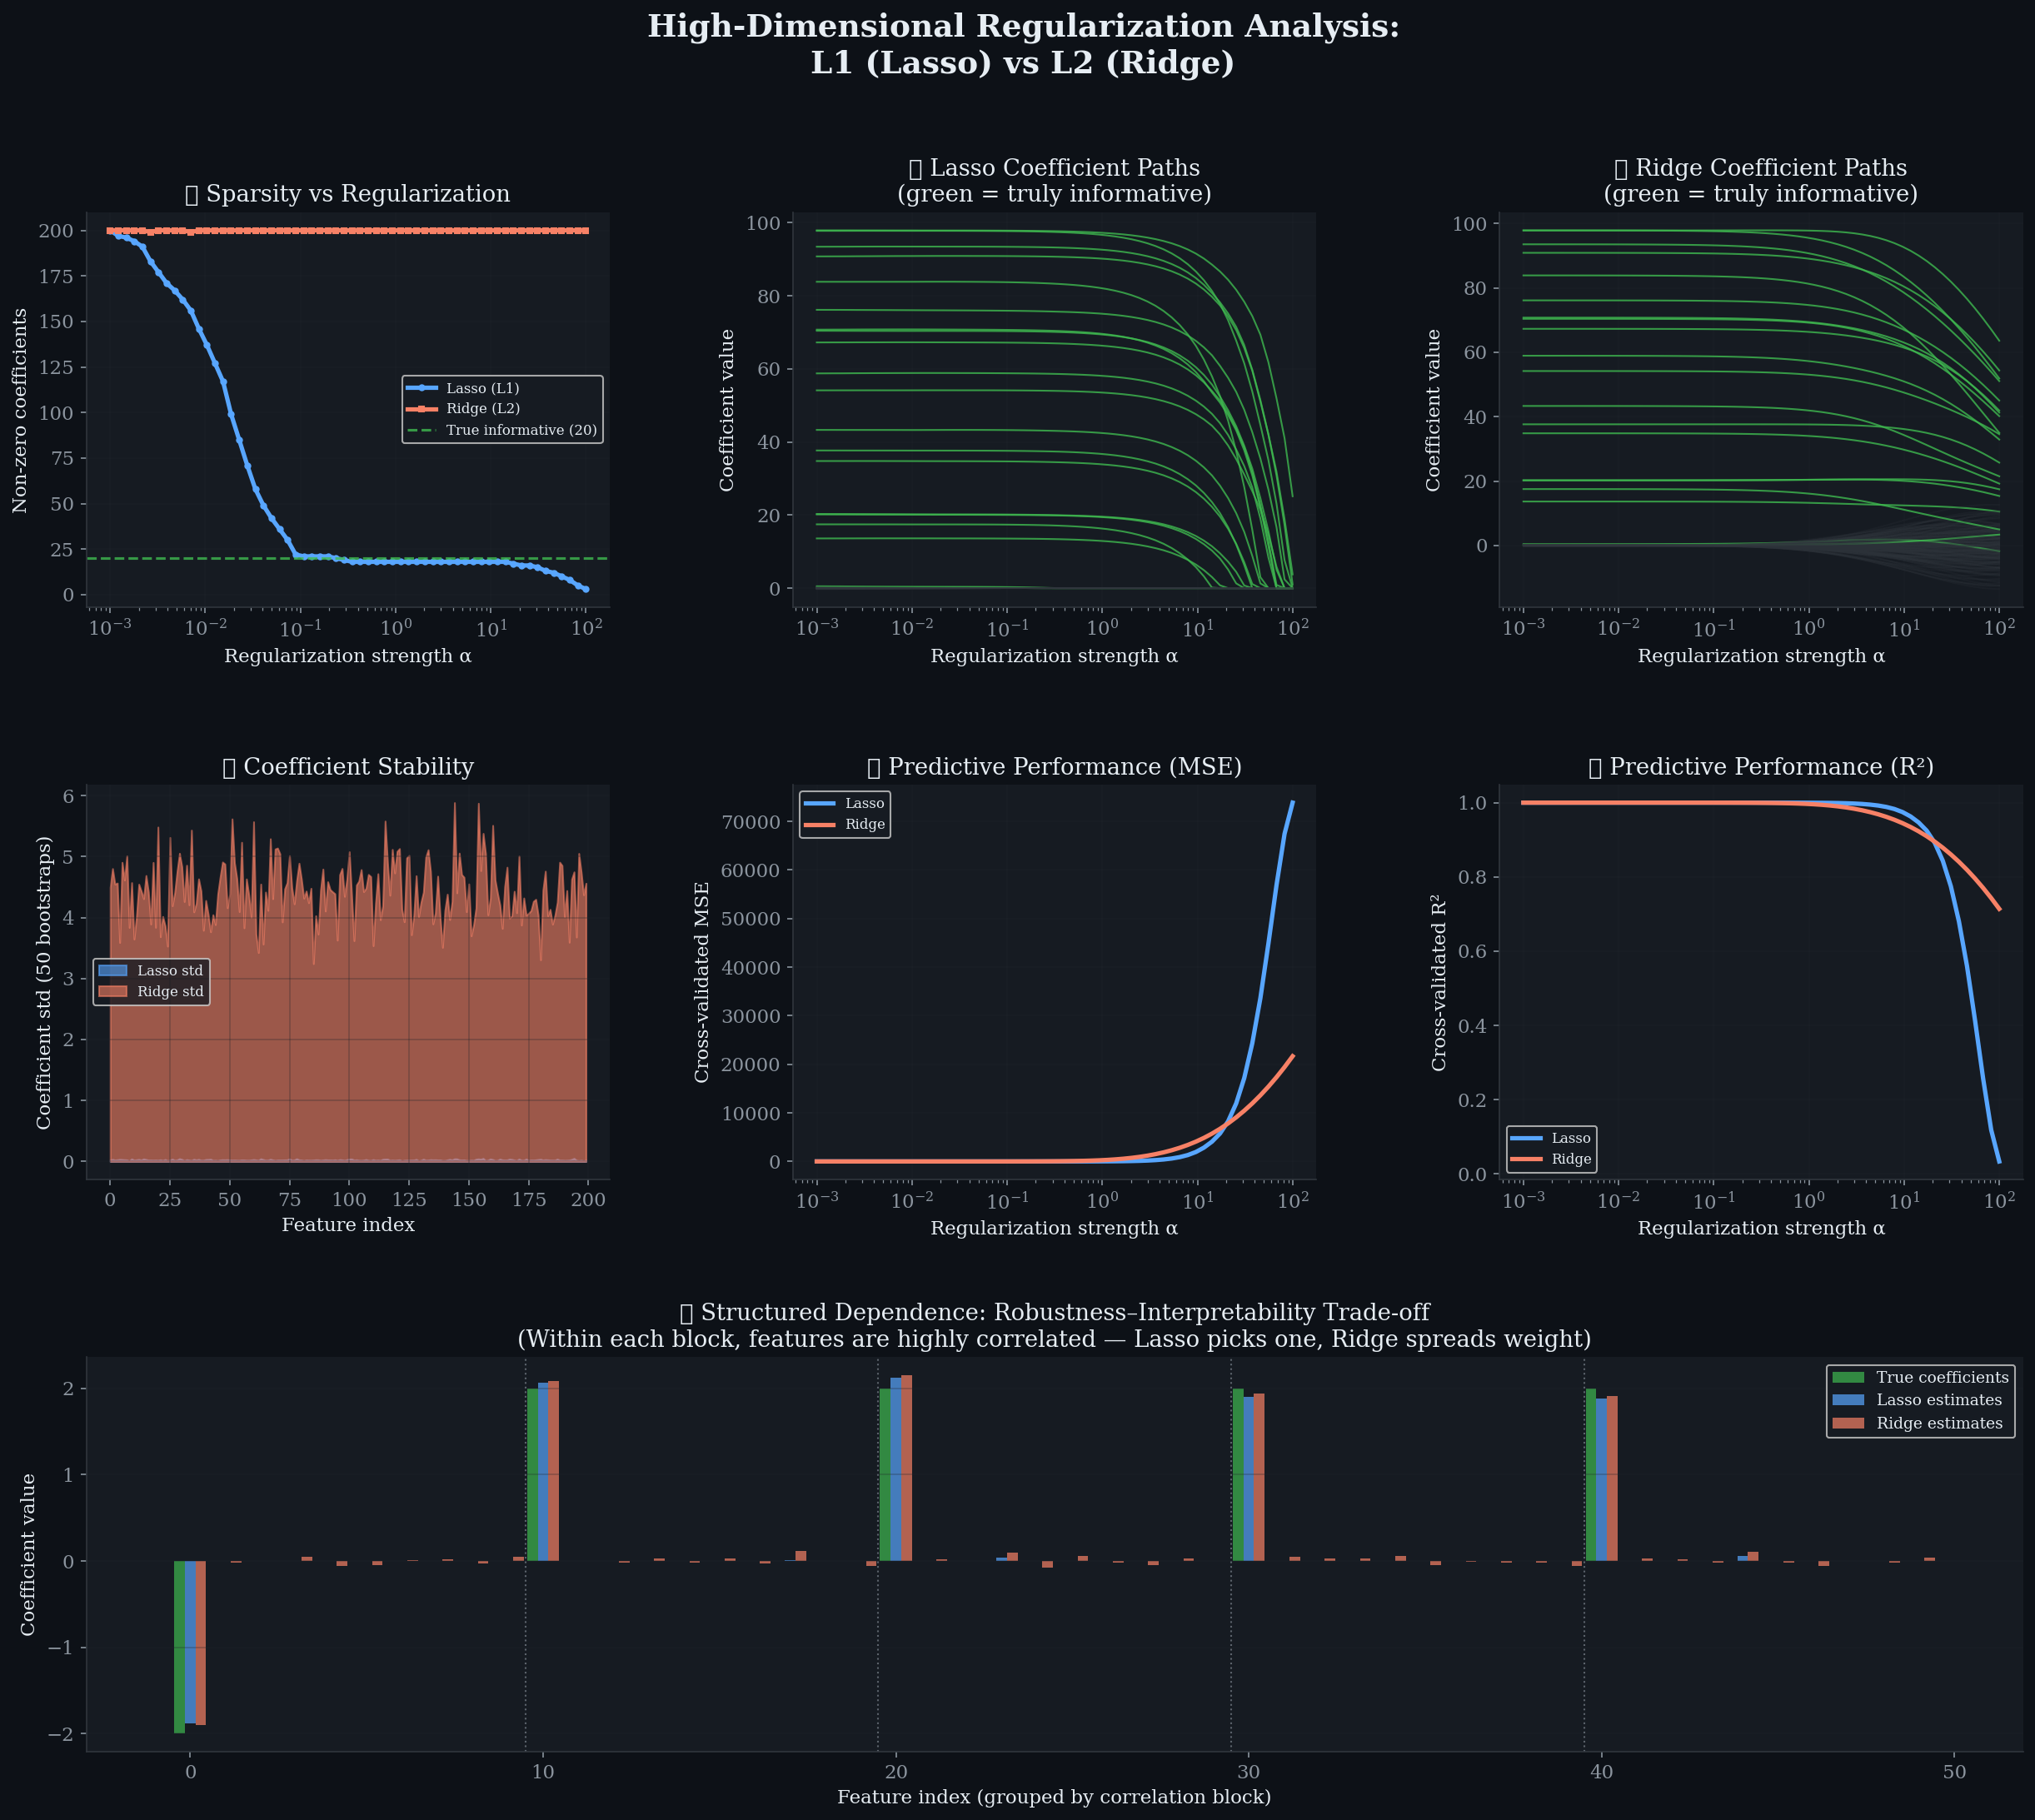

The Python source for this figure:
"""
High-Dimensional Feature Selection and Regularization Analysis
==============================================================
Empirical comparison of L1 (Lasso) and L2 (Ridge) regularization in high-dimensional settings.
Evaluates sparsity, coefficient stability, and predictive performance.

Author: [Muhammad Anas]
"""

import numpy as np
import pandas as pd
import matplotlib.pyplot as plt
import matplotlib.gridspec as gridspec
from matplotlib.colors import LinearSegmentedColormap
from sklearn.linear_model import Lasso, Ridge, LassoCV, RidgeCV
from sklearn.preprocessing import StandardScaler
from sklearn.model_selection import train_test_split, KFold
from sklearn.metrics import mean_squared_error, r2_score
from sklearn.datasets import make_regression
import warnings
import os
warnings.filterwarnings('ignore')

# ── Styling ──────────────────────────────────────────────────────────────────
plt.rcParams.update({
    'font.family': 'serif',
    'font.size': 11,
    'axes.spines.top': False,
    'axes.spines.right': False,
    'figure.facecolor': '#0d1117',
    'axes.facecolor': '#161b22',
    'axes.labelcolor': '#e6edf3',
    'xtick.color': '#8b949e',
    'ytick.color': '#8b949e',
    'text.color': '#e6edf3',
    'grid.color': '#21262d',
    'axes.edgecolor': '#30363d',
})

LASSO_COLOR = '#58a6ff'
RIDGE_COLOR = '#f78166'
ACCENT_GREEN = '#3fb950'
ACCENT_YELLOW = '#d29922'


# ── Data Generation ───────────────────────────────────────────────────────────
def generate_high_dimensional_data(n_samples=300, n_features=200, n_informative=20,
                                    noise=0.5, random_state=42):
    """
    Generate synthetic high-dimensional regression data.
    Only n_informative features truly affect the target — the rest are noise.
    This mimics real-world genomics, finance, or text data.
    """
    X, y, true_coef = make_regression(
        n_samples=n_samples,
        n_features=n_features,
        n_informative=n_informative,
        noise=noise,
        coef=True,
        random_state=random_state
    )
    scaler = StandardScaler()
    X = scaler.fit_transform(X)
    return X, y, true_coef


# ── Sparsity Analysis ────────────────────────────────────────────────────────
def analyze_sparsity(X_train, y_train, alphas):
    """
    Track how many coefficients are exactly zero (Lasso) vs near-zero (Ridge)
    across a range of regularization strengths (alpha values).
    """
    lasso_nonzero = []
    ridge_nonzero = []
    lasso_coefs = []
    ridge_coefs = []

    for alpha in alphas:
        lasso = Lasso(alpha=alpha, max_iter=10000).fit(X_train, y_train)
        ridge = Ridge(alpha=alpha).fit(X_train, y_train)

        lasso_nonzero.append(np.sum(lasso.coef_ != 0))
        ridge_nonzero.append(np.sum(np.abs(ridge.coef_) > 1e-4))
        lasso_coefs.append(lasso.coef_.copy())
        ridge_coefs.append(ridge.coef_.copy())

    return (np.array(lasso_nonzero), np.array(ridge_nonzero),
            np.array(lasso_coefs), np.array(ridge_coefs))


# ── Coefficient Stability ────────────────────────────────────────────────────
def analyze_stability(X, y, n_bootstraps=50, alpha_lasso=0.01, alpha_ridge=1.0,
                       random_state=42):
    """
    Bootstrap resampling: fit Lasso and Ridge on 50 different random subsets.
    Measure how much coefficients vary → lower std = more stable.
    """
    rng = np.random.RandomState(random_state)
    n_features = X.shape[1]
    lasso_coefs = np.zeros((n_bootstraps, n_features))
    ridge_coefs = np.zeros((n_bootstraps, n_features))

    for i in range(n_bootstraps):
        idx = rng.choice(len(X), size=len(X), replace=True)
        X_b, y_b = X[idx], y[idx]
        lasso_coefs[i] = Lasso(alpha=alpha_lasso, max_iter=10000).fit(X_b, y_b).coef_
        ridge_coefs[i] = Ridge(alpha=alpha_ridge).fit(X_b, y_b).coef_

    return lasso_coefs, ridge_coefs


# ── Predictive Performance ───────────────────────────────────────────────────
def evaluate_performance(X, y, alphas, cv=5):
    """
    K-fold cross-validation: compare test MSE and R² for both methods
    across a range of alphas to find the optimal regularization strength.
    """
    kf = KFold(n_splits=cv, shuffle=True, random_state=42)
    lasso_mse, ridge_mse = [], []
    lasso_r2, ridge_r2 = [], []

    for alpha in alphas:
        lm, rm, lr, rr = [], [], [], []
        for train_idx, test_idx in kf.split(X):
            Xtr, Xte = X[train_idx], X[test_idx]
            ytr, yte = y[train_idx], y[test_idx]

            lasso = Lasso(alpha=alpha, max_iter=10000).fit(Xtr, ytr)
            ridge = Ridge(alpha=alpha).fit(Xtr, ytr)

            lm.append(mean_squared_error(yte, lasso.predict(Xte)))
            rm.append(mean_squared_error(yte, ridge.predict(Xte)))
            lr.append(r2_score(yte, lasso.predict(Xte)))
            rr.append(r2_score(yte, ridge.predict(Xte)))

        lasso_mse.append(np.mean(lm))
        ridge_mse.append(np.mean(rm))
        lasso_r2.append(np.mean(lr))
        ridge_r2.append(np.mean(rr))

    return (np.array(lasso_mse), np.array(ridge_mse),
            np.array(lasso_r2), np.array(ridge_r2))


# ── Structured Dependence ────────────────────────────────────────────────────
def analyze_correlated_features(n_samples=300, n_groups=5, group_size=10,
                                  correlation=0.85, random_state=42):
    """
    When features are correlated (common in real data), Lasso arbitrarily picks
    one from each group; Ridge distributes weight across all correlated features.
    This highlights the robustness–interpretability trade-off.
    """
    rng = np.random.RandomState(random_state)
    n_features = n_groups * group_size
    X = np.zeros((n_samples, n_features))

    for g in range(n_groups):
        base = rng.randn(n_samples)
        for f in range(group_size):
            noise = rng.randn(n_samples)
            X[:, g * group_size + f] = (np.sqrt(correlation) * base +
                                         np.sqrt(1 - correlation) * noise)

    true_coef = np.zeros(n_features)
    for g in range(n_groups):
        true_coef[g * group_size] = rng.choice([-2, 2])

    y = X @ true_coef + 0.3 * rng.randn(n_samples)
    X = StandardScaler().fit_transform(X)

    lasso = Lasso(alpha=0.05, max_iter=10000).fit(X, y)
    ridge = Ridge(alpha=1.0).fit(X, y)

    return true_coef, lasso.coef_, ridge.coef_, n_groups, group_size


# ── Visualization ────────────────────────────────────────────────────────────
def plot_all_results(X, y, true_coef, alphas, results):
    (lasso_nonzero, ridge_nonzero, lasso_coef_path, ridge_coef_path,
     lasso_boot, ridge_boot, lasso_mse, ridge_mse, lasso_r2, ridge_r2,
     true_corr, lasso_corr, ridge_corr, n_groups, group_size) = results

    fig = plt.figure(figsize=(20, 16))
    fig.suptitle('High-Dimensional Regularization Analysis:\nL1 (Lasso) vs L2 (Ridge)',
                 fontsize=18, fontweight='bold', color='#e6edf3', y=0.98)

    gs = gridspec.GridSpec(3, 3, figure=fig, hspace=0.45, wspace=0.35)

    # ── Panel 1: Sparsity vs Alpha ──
    ax1 = fig.add_subplot(gs[0, 0])
    ax1.semilogx(alphas, lasso_nonzero, color=LASSO_COLOR, lw=2.5, label='Lasso (L1)', marker='o', ms=3)
    ax1.semilogx(alphas, ridge_nonzero, color=RIDGE_COLOR, lw=2.5, label='Ridge (L2)', marker='s', ms=3)
    ax1.axhline(y=20, color=ACCENT_GREEN, ls='--', lw=1.5, label='True informative (20)', alpha=0.8)
    ax1.set_xlabel('Regularization strength α')
    ax1.set_ylabel('Non-zero coefficients')
    ax1.set_title('① Sparsity vs Regularization')
    ax1.legend(fontsize=8)
    ax1.grid(True, alpha=0.3)

    # ── Panel 2: Coefficient Path (Lasso) ──
    ax2 = fig.add_subplot(gs[0, 1])
    for i in range(lasso_coef_path.shape[1]):
        color = ACCENT_GREEN if true_coef[i] != 0 else '#30363d'
        alpha_val = 0.8 if true_coef[i] != 0 else 0.2
        ax2.semilogx(alphas, lasso_coef_path[:, i], color=color, alpha=alpha_val, lw=1)
    ax2.set_xlabel('Regularization strength α')
    ax2.set_ylabel('Coefficient value')
    ax2.set_title('② Lasso Coefficient Paths\n(green = truly informative)')
    ax2.grid(True, alpha=0.3)

    # ── Panel 3: Coefficient Path (Ridge) ──
    ax3 = fig.add_subplot(gs[0, 2])
    for i in range(ridge_coef_path.shape[1]):
        color = ACCENT_GREEN if true_coef[i] != 0 else '#30363d'
        alpha_val = 0.8 if true_coef[i] != 0 else 0.2
        ax3.semilogx(alphas, ridge_coef_path[:, i], color=color, alpha=alpha_val, lw=1)
    ax3.set_xlabel('Regularization strength α')
    ax3.set_ylabel('Coefficient value')
    ax3.set_title('③ Ridge Coefficient Paths\n(green = truly informative)')
    ax3.grid(True, alpha=0.3)

    # ── Panel 4: Bootstrap Stability ──
    ax4 = fig.add_subplot(gs[1, 0])
    lasso_std = np.std(lasso_boot, axis=0)
    ridge_std = np.std(ridge_boot, axis=0)
    x_pos = np.arange(len(lasso_std))
    ax4.fill_between(x_pos, 0, lasso_std, alpha=0.6, color=LASSO_COLOR, label='Lasso std')
    ax4.fill_between(x_pos, 0, ridge_std, alpha=0.6, color=RIDGE_COLOR, label='Ridge std')
    ax4.set_xlabel('Feature index')
    ax4.set_ylabel('Coefficient std (50 bootstraps)')
    ax4.set_title('④ Coefficient Stability')
    ax4.legend(fontsize=8)
    ax4.grid(True, alpha=0.3)

    # ── Panel 5: MSE vs Alpha ──
    ax5 = fig.add_subplot(gs[1, 1])
    ax5.semilogx(alphas, lasso_mse, color=LASSO_COLOR, lw=2.5, label='Lasso')
    ax5.semilogx(alphas, ridge_mse, color=RIDGE_COLOR, lw=2.5, label='Ridge')
    ax5.set_xlabel('Regularization strength α')
    ax5.set_ylabel('Cross-validated MSE')
    ax5.set_title('⑤ Predictive Performance (MSE)')
    ax5.legend(fontsize=8)
    ax5.grid(True, alpha=0.3)

    # ── Panel 6: R² vs Alpha ──
    ax6 = fig.add_subplot(gs[1, 2])
    ax6.semilogx(alphas, lasso_r2, color=LASSO_COLOR, lw=2.5, label='Lasso')
    ax6.semilogx(alphas, ridge_r2, color=RIDGE_COLOR, lw=2.5, label='Ridge')
    ax6.set_xlabel('Regularization strength α')
    ax6.set_ylabel('Cross-validated R²')
    ax6.set_title('⑥ Predictive Performance (R²)')
    ax6.legend(fontsize=8)
    ax6.grid(True, alpha=0.3)

    # ── Panel 7: Correlated Features ──
    ax7 = fig.add_subplot(gs[2, :])
    n_features_corr = n_groups * group_size
    x = np.arange(n_features_corr)
    width = 0.3
    bars_true = ax7.bar(x - width, true_corr, width, color=ACCENT_GREEN, alpha=0.7, label='True coefficients')
    bars_lasso = ax7.bar(x, lasso_corr, width, color=LASSO_COLOR, alpha=0.7, label='Lasso estimates')
    bars_ridge = ax7.bar(x + width, ridge_corr, width, color=RIDGE_COLOR, alpha=0.7, label='Ridge estimates')
    for g in range(n_groups - 1):
        ax7.axvline(x=(g + 1) * group_size - 0.5, color='#8b949e', ls=':', lw=1, alpha=0.6)
    ax7.set_xlabel('Feature index (grouped by correlation block)')
    ax7.set_ylabel('Coefficient value')
    ax7.set_title('⑦ Structured Dependence: Robustness–Interpretability Trade-off\n'
                  '(Within each block, features are highly correlated — Lasso picks one, Ridge spreads weight)')
    ax7.legend(fontsize=9)
    ax7.grid(True, alpha=0.3, axis='y')

    plt.savefig('regularization_analysis.png', dpi=150, bbox_inches='tight',
                facecolor='#0d1117')
    print("✓ Saved: regularization_analysis.png")
    plt.close()


# ── Summary Table ─────────────────────────────────────────────────────────────
def print_summary(lasso_mse, ridge_mse, lasso_r2, ridge_r2,
                  lasso_nonzero, ridge_nonzero, alphas):
    best_l = np.argmin(lasso_mse)
    best_r = np.argmin(ridge_mse)
    print("\n" + "="*60)
    print("  REGULARIZATION ANALYSIS SUMMARY")
    print("="*60)
    print(f"{'Metric':<30} {'Lasso (L1)':>12} {'Ridge (L2)':>12}")
    print("-"*60)
    print(f"{'Best CV MSE':<30} {lasso_mse[best_l]:>12.3f} {ridge_mse[best_r]:>12.3f}")
    print(f"{'Best CV R²':<30} {lasso_r2[best_l]:>12.3f} {ridge_r2[best_r]:>12.3f}")
    print(f"{'Best alpha':<30} {alphas[best_l]:>12.4f} {alphas[best_r]:>12.4f}")
    print(f"{'Non-zero coefs @ best α':<30} {lasso_nonzero[best_l]:>12} {ridge_nonzero[best_r]:>12}")
    print("="*60)
    print("\nKey Insights:")
    print("  • Lasso achieves sparsity: drives irrelevant features to exactly 0")
    print("  • Ridge shrinks all coefficients but retains all features")
    print("  • In high-dimensional settings, Lasso is preferred for interpretability")
    print("  • Ridge is more stable under correlated/multicollinear features")
    print("  • Trade-off: sparsity (Lasso) vs stability (Ridge)")


# ── Main ──────────────────────────────────────────────────────────────────────
def main():
    print("Generating high-dimensional data (300 samples, 200 features, 20 informative)...")
    X, y, true_coef = generate_high_dimensional_data()
    X_train, X_test, y_train, y_test = train_test_split(X, y, test_size=0.2, random_state=42)

    alphas = np.logspace(-3, 2, 60)

    print("Analyzing sparsity across alpha range...")
    lasso_nonzero, ridge_nonzero, lasso_coef_path, ridge_coef_path = analyze_sparsity(X_train, y_train, alphas)

    print("Running bootstrap stability analysis (50 resamples)...")
    lasso_boot, ridge_boot = analyze_stability(X, y)

    print("Evaluating cross-validated predictive performance...")
    lasso_mse, ridge_mse, lasso_r2, ridge_r2 = evaluate_performance(X, y, alphas)

    print("Analyzing structured dependence / correlated features...")
    true_corr, lasso_corr, ridge_corr, n_groups, group_size = analyze_correlated_features()

    print("Generating visualization...")
    results = (lasso_nonzero, ridge_nonzero, lasso_coef_path, ridge_coef_path,
               lasso_boot, ridge_boot, lasso_mse, ridge_mse, lasso_r2, ridge_r2,
               true_corr, lasso_corr, ridge_corr, n_groups, group_size)
    plot_all_results(X, y, true_coef, alphas, results)

    print_summary(lasso_mse, ridge_mse, lasso_r2, ridge_r2, lasso_nonzero, ridge_nonzero, alphas)
    print("\nDone! Check regularization_analysis.png for the full report.")
    print("PNG saved to:", os.path.abspath("regularization_analysis.png"))

if __name__ == "__main__":
    main()
